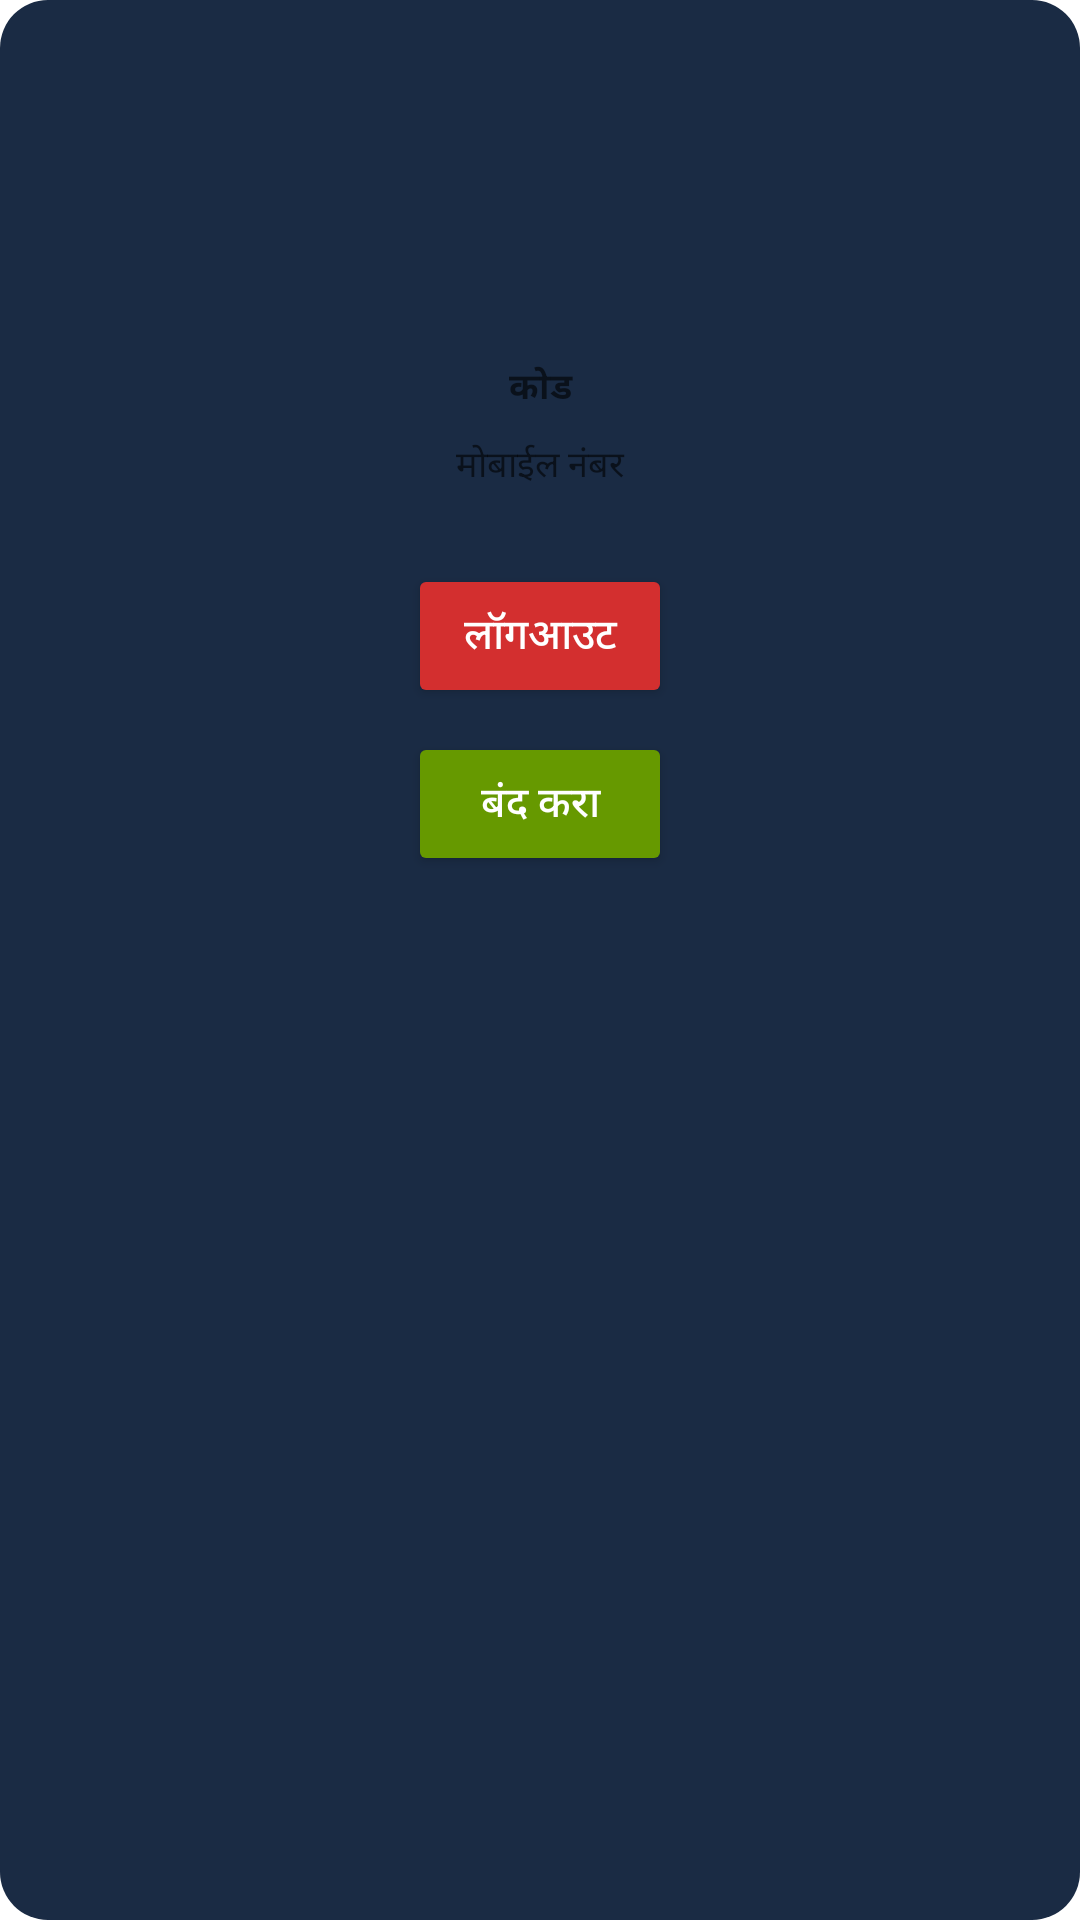

This screen was rendered from an Android layout file. Write that file and the resources it references.
<!-- AndroidManifest.xml: application theme Theme.MilkRun -->
<!-- res/layout/profile_popup.xml -->
<LinearLayout xmlns:android="http://schemas.android.com/apk/res/android"
    android:orientation="vertical"
    android:gravity="center_horizontal"
    android:padding="24dp"
    android:background="@drawable/rounded_dialog"
    android:layout_width="250dp"
    android:layout_height="wrap_content">

    
    <ImageView
        android:id="@+id/profileImage"
        android:layout_width="80dp"
        android:layout_height="80dp"
        android:layout_marginBottom="16dp"
        android:src="@drawable/ic_user_profile"
        android:background="@drawable/round_background"
        android:padding="16dp"
        android:contentDescription="प्रोफाइल" />

    
    <EditText
        android:id="@+id/usernameText"
        android:layout_width="match_parent"
        android:layout_height="wrap_content"
        android:textColor="@color/white"
        android:gravity="center"
        android:textSize="12sp"
        android:textStyle="bold"
        android:layout_marginBottom="8dp"
        android:background="@android:color/transparent"
        android:focusable="false"
        android:cursorVisible="false"
        android:hint="कोड" />

    
    <EditText
        android:id="@+id/joiningDateText"
        android:layout_width="match_parent"
        android:layout_height="wrap_content"
        android:layout_marginBottom="24dp"
        android:background="@android:color/transparent"
        android:cursorVisible="false"
        android:focusable="false"
        android:gravity="center"
        android:hint="मोबाईल नंबर"
        android:textColor="@color/white"
        android:textSize="12sp" />

    
    <Button
        android:id="@+id/logoutBtn"
        android:layout_width="wrap_content"
        android:layout_height="wrap_content"
        android:text="लॉगआउट"
        android:backgroundTint="#D32F2F"
        android:textColor="#FFFFFF" />

    
    <Button
        android:id="@+id/closePopupBtn"
        android:layout_width="wrap_content"
        android:layout_height="wrap_content"
        android:layout_marginTop="8dp"
        android:backgroundTint="@android:color/holo_green_dark"
        android:text="बंद करा"
        android:textColor="#FFFFFF" />

</LinearLayout>
<!-- resources referenced by this layout -->
<resources>
  <color name="white">#FFFFFFFF</color>
  <!-- drawable rounded_dialog (drawable) -->
  <shape xmlns:android="http://schemas.android.com/apk/res/android">
      <solid android:color="#1A2B44" />
      <corners android:radius="16dp" />
  </shape>
  <style name="Theme.MilkRun" parent="Theme.MaterialComponents.DayNight.NoActionBar">
          <item name="android:windowIsTranslucent">true</item>
          <item name="android:windowFullscreen">true</item>
          <item name="android:windowNoTitle">true</item>
      </style>
</resources>
